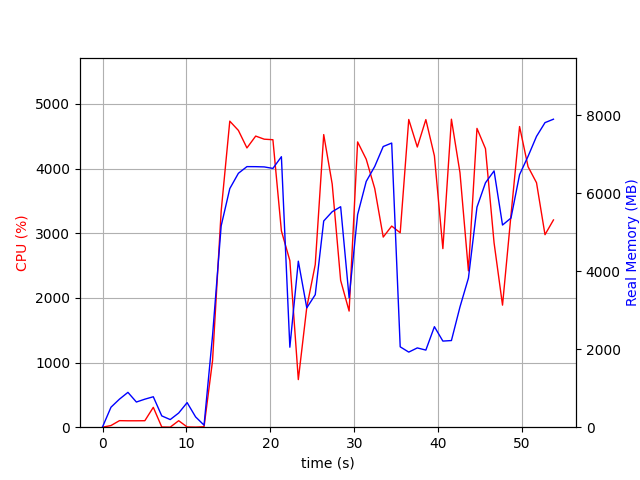

The table this chart was drawn from, first rows:
elapsed_time, nproc, cpu, mem_real, mem_virtual
3.981590270996094e-05, 1, 0.0, 8.676, 2799
1.007, 5, 25.8, 512.8, 2381
2.016, 4, 101.2, 719.5, 2449
3.024, 5, 99.2, 893.5, 2929
4.032, 3, 99.2, 645.7, 2027
5.04, 3, 100.2, 718.6, 2027
6.047, 4, 307.4, 780.7, 2780
7.056, 3, 3.0, 290.2, 1529
8.063, 3, 1.0, 195.3, 1445
9.072, 3, 100.2, 363.6, 1591
10.08, 5, 4.0, 630.2, 2439
11.09, 4, 1.0, 264.3, 1745
12.1, 3, 6.9, 52.19, 175.9
13.11, 1, 1028, 2349, 8592
14.14, 1, 3343, 5165, 11196
15.16, 1, 4733, 6118, 15054
16.19, 1, 4590, 6511, 15726
17.2, 1, 4319, 6682, 15837
18.25, 1, 4502, 6681, 15837
19.26, 1, 4454, 6675, 15837
20.3, 1, 4446, 6636, 15837
21.31, 1, 3036, 6936, 15885
22.32, 1, 2577, 2051, 15941
23.33, 1, 736.2, 4258, 23621
24.34, 1, 1854, 3060, 20101
25.34, 1, 2516, 3398, 22163
26.35, 1, 4525, 5288, 23379
27.36, 1, 3760, 5526, 23459
28.37, 1, 2270, 5654, 23459
29.38, 1, 1796, 3319, 23459
30.39, 1, 4412, 5453, 23865
31.42, 1, 4145, 6302, 23957
32.43, 1, 3691, 6687, 23957
33.44, 1, 2940, 7198, 23957
34.45, 1, 3110, 7287, 23957
35.47, 1, 3007, 2061, 22005
36.49, 1, 4759, 1926, 22005
37.5, 1, 4333, 2033, 22005
38.52, 1, 4757, 1977, 22005
39.54, 1, 4196, 2577, 26101
40.55, 1, 2762, 2208, 27125
41.57, 1, 4763, 2222, 27125
42.59, 1, 3936, 3083, 30197
43.6, 1, 2418, 3824, 28149
44.61, 1, 4621, 5644, 28505
45.63, 1, 4307, 6268, 28505
46.65, 1, 2852, 6572, 28505
47.66, 1, 1888, 5184, 30553
48.67, 1, 3280, 5364, 28505
49.69, 1, 4650, 6477, 33873
50.7, 1, 4029, 6946, 33873
51.71, 1, 3781, 7458, 33873
52.72, 1, 2977, 7810, 33873
53.73, 1, 3205, 7898, 33873
